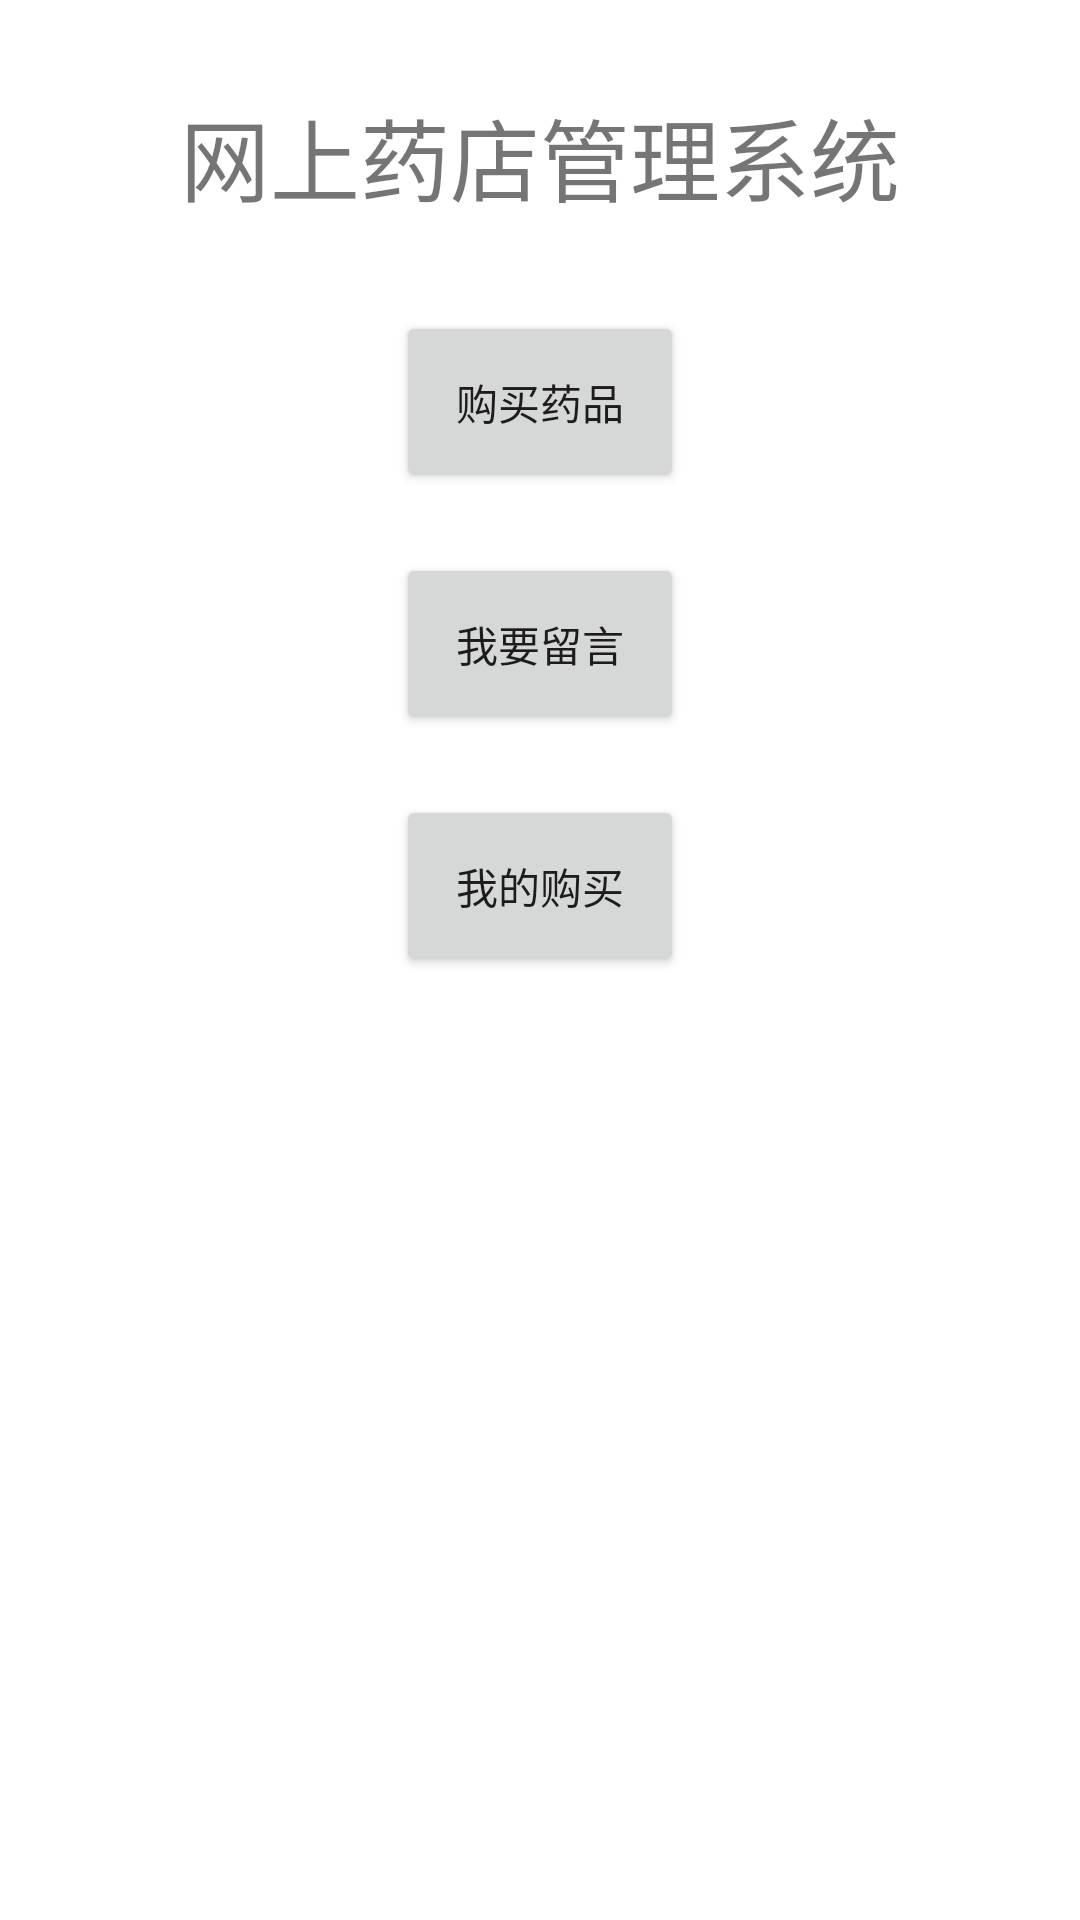

Reconstruct the res/layout file that produces this screen, plus the resources it refers to.
<!-- AndroidManifest.xml: application theme Theme.Drugmanagesystemandroid -->
<!-- res/layout/commonmenu.xml -->
<?xml version="1.0" encoding="utf-8"?>
<androidx.constraintlayout.widget.ConstraintLayout
    xmlns:android="http://schemas.android.com/apk/res/android" android:layout_width="match_parent"
    android:layout_height="match_parent">
    <LinearLayout
        android:layout_width="match_parent"
        android:layout_height="match_parent"
        android:orientation="vertical"
        android:layout_marginTop="10dp"
        android:gravity="center_horizontal">
        <TextView
            android:id="@+id/textView"
            android:layout_width="wrap_content"
            android:layout_height="wrap_content"
            android:layout_gravity="center"
            android:padding="20dp"
            android:text="网上药店管理系统"
            android:textSize="30sp"/>

        <Button
            android:id="@+id/drugBuyBtn"
            android:layout_width="wrap_content"
            android:layout_height="wrap_content"
            android:layout_margin="10dp"
            android:onClick="purchaseDrugClick"
            android:padding="20dp"
            android:text="购买药品" />

        <Button
            android:id="@+id/messagePostBtn"
            android:layout_width="wrap_content"
            android:layout_height="wrap_content"
            android:layout_margin="10dp"
            android:onClick="jumpCommentClick"
            android:padding="20dp"
            android:text="我要留言" />


        <Button
            android:id="@+id/myPurchase"
            android:layout_width="wrap_content"
            android:layout_height="wrap_content"
            android:layout_margin="10dp"
            android:onClick="myPurchaseClick"
            android:padding="20dp"
            android:text="我的购买" />
    </LinearLayout>
</androidx.constraintlayout.widget.ConstraintLayout>
<!-- resources referenced by this layout -->
<resources>
  <style name="Theme.Drugmanagesystemandroid" parent="Theme.MaterialComponents.DayNight.DarkActionBar">
          
          <item name="colorPrimary">@color/orange</item>
          <item name="colorPrimaryVariant">@color/orange</item>
          <item name="colorOnPrimary">@color/white</item>
          
          <item name="colorSecondary">@color/teal_200</item>
          <item name="colorSecondaryVariant">@color/teal_700</item>
          <item name="colorOnSecondary">@color/black</item>
          
          <item name="android:statusBarColor" tools:targetApi="l">?attr/colorPrimaryVariant</item>
          
      </style>
  <color name="orange">#FF895A</color>
  <color name="white">#FFFFFFFF</color>
  <color name="teal_200">#FF03DAC5</color>
  <color name="teal_700">#FF018786</color>
  <color name="black">#FF000000</color>
</resources>
